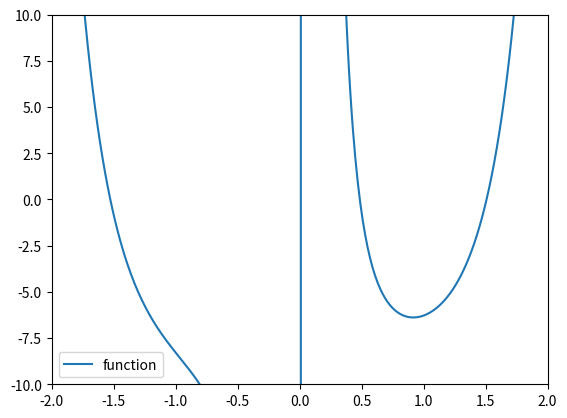

Here is the Python script that generated this plot:
# -*- coding: utf-8 -*-
"""
Created on Fri Oct 27 08:08:47 2023

@author: tjuva
"""
import numpy as np
import matplotlib.pyplot as plt



x = np.arange(-3, 3.01, 0.01, dtype = 'float64' )

fx = np.exp(x**2)+x**(-3)-10

plt.xlim(-2, 2)
plt.ylim(-10, 10)

plt.plot(x, fx, label = 'function')
plt.legend()
plt.show()

def f(x):
    return np.exp(x**2)+x**(-3)-10

def newton(x):
    return x - ((np.exp(x**2)+x**(-3)-10)/(2*x*np.exp(x**2)+(-3*x**(-4))))

def newtonVereinfacht(x):
    x0 = 0.5
    return x - ((np.exp(x**2)+x**(-3)-10)/(2*x0*np.exp(x0**2)+(-3*x0**(-4))))

def sekanten(xn,xn2):
    return xn - ((xn - xn2)/(f(xn)-f(xn2)))*f(xn)

x = 2
for i in range(4):
    x = newton(x)
    print(x)
    
print('\n')

x = 0.5
for i in range(4):
    x = newtonVereinfacht(x)
    print(x)

xn = -1
xn2 = -1.2
print('\n', xn)
print(xn2)
for i in range(4):
    x1 = sekanten(xn, xn2)
    xn = xn2
    print(x1)
    xn2 = x1
